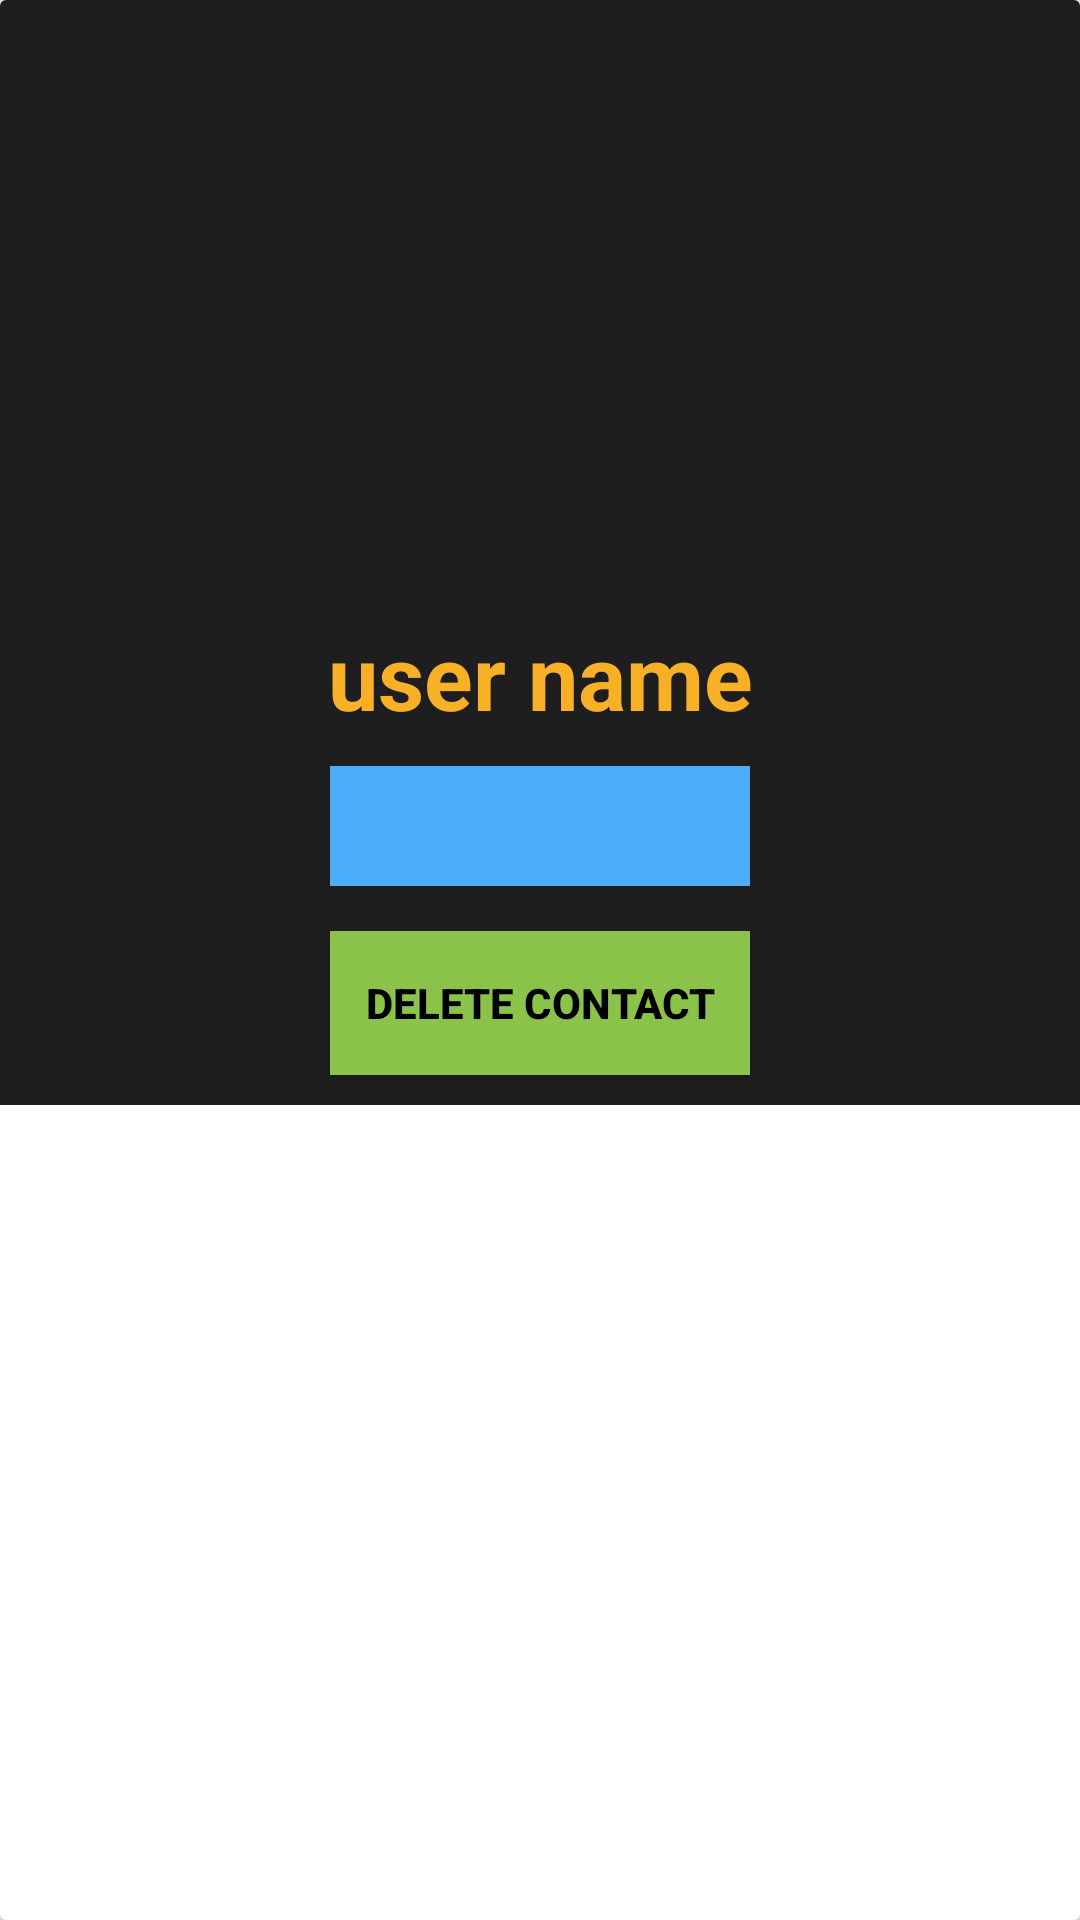

Android layout source for this screen:
<!-- AndroidManifest.xml: application theme AppTheme -->
<!-- res/layout/contact_design.xml -->
<?xml version="1.0" encoding="utf-8"?>
<androidx.cardview.widget.CardView
    xmlns:android="http://schemas.android.com/apk/res/android"
    android:layout_width="match_parent"
    android:layout_height="wrap_content"
    android:orientation="vertical"
    android:elevation="20dp"
    android:layout_marginTop="15dp"
    android:layout_marginRight="25dp"
    android:layout_marginLeft="25dp"
    android:background="#E5050505"
    >

    <RelativeLayout
        android:id="@+id/card_view1"
        android:layout_width="match_parent"
        android:layout_height="wrap_content"
        android:background="#E5050505">


        <ImageView
            android:id="@+id/image_contact"
            android:layout_width="200dp"
            android:layout_height="200dp"

            android:layout_centerHorizontal="true"
            android:scaleType="centerCrop"
            android:src="@drawable/profile_image">

        </ImageView>

        <TextView

            android:id="@+id/username_contact"
            android:layout_width="match_parent"
            android:layout_height="wrap_content"
            android:layout_below="@+id/image_contact"
            android:layout_marginTop="5dp"
            android:gravity="center_horizontal"
            android:text="user name"
            android:textAlignment="center"
            android:textColor="@color/ic_launcher_background"
            android:textSize="30dp"
            android:textStyle="bold">

        </TextView>

        <Button
            android:id="@+id/video_call_btn"
            android:layout_width="140dp"
            android:layout_height="40dp"
            android:layout_below="@+id/username_contact"
            android:layout_centerHorizontal="true"
            android:layout_marginLeft="80dp"
            android:layout_marginTop="10dp"
            android:layout_marginRight="80dp"
            android:layout_marginBottom="10dp"
            android:background="#4EADF8"
            android:drawableTop="@drawable/video_call"
            android:drawableTint="@android:color/black"
            android:padding="5dp">

        </Button>

        <Button
            android:id="@+id/delete_btn"
            android:layout_width="140dp"
            android:layout_height="wrap_content"
            android:layout_below="@+id/video_call_btn"
            android:layout_centerHorizontal="true"
            android:layout_marginLeft="80dp"
            android:layout_marginTop="5dp"
            android:layout_marginRight="80dp"
            android:layout_marginBottom="10dp"
            android:background="#8BC34A"
            android:padding="5dp"
            android:text="Delete Contact"
            android:textColor="@android:color/black"
            android:textStyle="bold">

        </Button>

    </RelativeLayout>

</androidx.cardview.widget.CardView>
<!-- resources referenced by this layout -->
<resources>
  <color name="ic_launcher_background">#F8B127</color>
  <style name="AppTheme" parent="Theme.AppCompat.Light.NoActionBar">
          
          <item name="colorPrimary">#FFC107</item>
          <item name="colorPrimaryDark">#FFFFC107</item>
          <item name="colorAccent">#FFC107</item>
  
      </style>
</resources>
